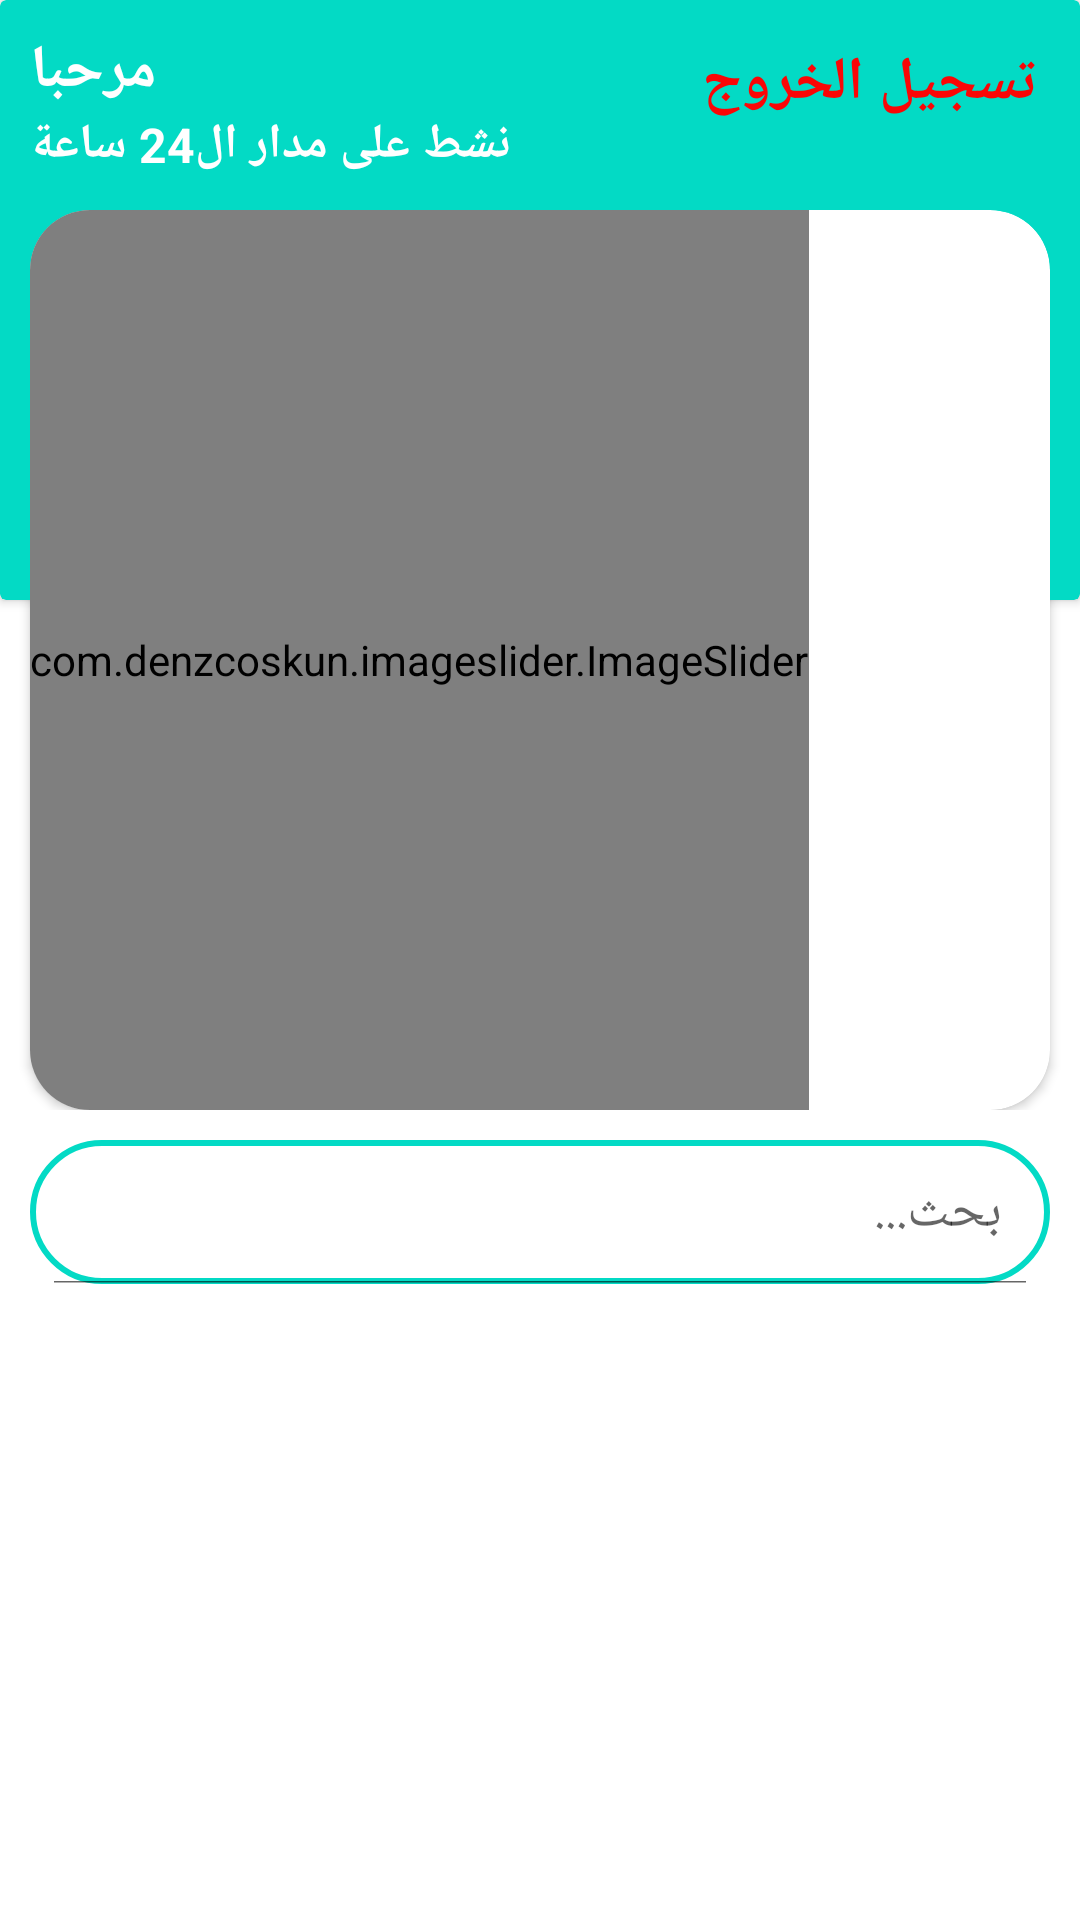

The Android layout XML behind this screen, and the referenced resources:
<!-- AndroidManifest.xml: application theme Theme.PalliativeMedicine -->
<!-- res/layout/fragment_home.xml -->
<?xml version="1.0" encoding="utf-8"?>
<androidx.constraintlayout.widget.ConstraintLayout xmlns:android="http://schemas.android.com/apk/res/android"
    xmlns:app="http://schemas.android.com/apk/res-auto"
    xmlns:tools="http://schemas.android.com/tools"
    android:layout_width="match_parent"
    android:layout_height="match_parent"
    tools:context=".ui.home.HomeFragment">

    <LinearLayout
        android:layout_width="match_parent"
        android:layout_height="match_parent"
        android:layout_below="@id/search"
        android:orientation="vertical"
        app:layout_constraintBottom_toBottomOf="parent"
        app:layout_constraintTop_toTopOf="parent"
        tools:ignore="NotSibling">

        <androidx.constraintlayout.widget.ConstraintLayout
            android:layout_width="match_parent"
            android:layout_height="wrap_content">

            <androidx.cardview.widget.CardView
                android:id="@+id/cardView2"
                android:layout_width="match_parent"
                android:layout_height="200dp"
                android:backgroundTint="@color/teal_200"
                app:layout_constraintStart_toStartOf="parent"
                app:layout_constraintTop_toTopOf="parent">

                <androidx.appcompat.widget.LinearLayoutCompat
                    android:layout_width="match_parent"
                    android:layout_height="wrap_content">

                    <LinearLayout
                        android:layout_width="wrap_content"
                        android:layout_height="wrap_content"
                        android:layout_margin="10dp"
                        android:orientation="vertical">

                        <TextView
                            android:layout_width="wrap_content"
                            android:layout_height="wrap_content"
                            android:layout_margin="0dp"
                            android:layout_marginEnd="10dp"
                            android:layout_weight="1"
                            android:text="مرحبا"
                            android:textColor="@color/white"
                            android:textSize="20dp"
                            android:textStyle="bold" />

                        <TextView
                            android:layout_width="wrap_content"
                            android:layout_height="wrap_content"
                            android:layout_margin="0dp"
                            android:layout_marginEnd="10dp"

                            android:layout_weight="1"
                            android:gravity="center"
                            android:text="نشط على مدار ال24 ساعة"
                            android:textColor="@color/white"
                            android:textSize="16dp"
                            android:textStyle="bold" />
                    </LinearLayout>

                    <TextView
                        android:id="@+id/btnSignout"
                        android:layout_width="wrap_content"
                        android:layout_height="wrap_content"
                        android:layout_margin="10dp"
                        android:layout_weight="0.5"
                        android:gravity="start"
                        android:padding="4dp"
                        android:text="تسجيل الخروج"
                        android:textColor="#FA0606"
                        android:textSize="20dp"
                        android:textStyle="bold" />
                </androidx.appcompat.widget.LinearLayoutCompat>
            </androidx.cardview.widget.CardView>

            <androidx.cardview.widget.CardView
                android:id="@+id/cardView"
                android:layout_width="match_parent"
                android:layout_height="wrap_content"
                android:layout_marginTop="70dp"
                android:layout_marginEnd="10dp"
                android:layout_marginStart="10dp"
                app:cardCornerRadius="20dp"
                app:cardElevation="2dp"
                app:layout_constraintEnd_toEndOf="parent"
                app:layout_constraintStart_toStartOf="parent"
                app:layout_constraintTop_toTopOf="parent">

                <com.denzcoskun.imageslider.ImageSlider
                    android:id="@+id/image_slider"
                    android:layout_width="wrap_content"
                    android:layout_height="300dp"
                    app:iss_auto_cycle="true"
                    app:iss_period="1500"
                    app:iss_delay="1500"
                    app:iss_text_align="CENTER"/>
            </androidx.cardview.widget.CardView>



        </androidx.constraintlayout.widget.ConstraintLayout>

        <SearchView
            android:id="@+id/search"
            android:layout_width="match_parent"
            android:layout_height="wrap_content"
            android:layout_margin="10sp"
            android:background="@drawable/lavender_border"
            android:closeIcon="@drawable/baseline_clear_24"
            android:focusable="false"
            android:iconifiedByDefault="false"
            android:queryHint="بحث..."
            android:searchHintIcon="@null"
            android:searchIcon="@drawable/baseline_search_24" />

        <androidx.recyclerview.widget.RecyclerView
            android:id="@+id/recyclerViewTopic"
            android:layout_width="match_parent"
            android:layout_height="wrap_content"
            android:layout_marginBottom="80dp" />

        <TextView
            android:id="@+id/textviewNonTopic"
            android:layout_marginTop="20sp"
            android:layout_width="match_parent"
            android:layout_height="wrap_content"
            android:text="لا يوجد مواضيع لعرضها هنا ......."
            android:textSize="24sp"
            android:textAlignment="center"
            android:visibility="gone"
            android:textStyle="bold" />

    </LinearLayout>


    <com.google.android.material.floatingactionbutton.FloatingActionButton
        android:id="@+id/fab"
        android:layout_width="wrap_content"
        android:layout_height="wrap_content"
        android:layout_gravity="bottom|end"
        android:layout_marginStart="20sp"
        android:layout_marginBottom="70dp"
        android:backgroundTint="#FFFFFF"
        android:contentDescription="TODO"
        android:visibility="gone"
        app:layout_constraintBottom_toBottomOf="parent"
        app:layout_constraintStart_toStartOf="parent"
        app:srcCompat="@drawable/add2" />

    <com.google.android.material.floatingactionbutton.FloatingActionButton
        android:id="@+id/fabAds"
        android:layout_width="wrap_content"
        android:layout_height="wrap_content"
        android:layout_gravity="bottom|end"
        android:layout_marginTop="80dp"
        android:layout_marginStart="30dp"
        android:layout_marginEnd="30dp"
        android:backgroundTint="#FFFFFF"
        android:contentDescription="TODO"
        android:visibility="gone"
        app:layout_constraintEnd_toEndOf="parent"
        app:layout_constraintTop_toTopOf="parent"
        app:srcCompat="@drawable/add" />

</androidx.constraintlayout.widget.ConstraintLayout>
<!-- resources referenced by this layout -->
<resources>
  <color name="teal_200">#FF03DAC5</color>
  <color name="white">#FFFFFFFF</color>
  <!-- drawable add: png bitmap (drawable, 32069 bytes) -->
  <!-- drawable add2: png bitmap (drawable, 15226 bytes) -->
  <!-- drawable lavender_border (drawable) -->
  <?xml version="1.0" encoding="utf-8"?>
  <shape xmlns:android="http://schemas.android.com/apk/res/android"
      android:shape="rectangle">
      <stroke
          android:width="2dp"
          android:color="@color/teal_200"/>
      <corners
          android:radius="30dp"/>
  </shape>
  <style name="Theme.PalliativeMedicine" parent="Theme.MaterialComponents.DayNight.NoActionBar">
          
          <item name="colorPrimary">#056960</item>
          <item name="colorPrimaryVariant">#5F5F5F</item>
          <item name="colorOnPrimary">@color/white</item>
          
          <item name="colorSecondary">@color/teal_200</item>
          <item name="colorSecondaryVariant">@color/teal_700</item>
          <item name="colorOnSecondary">@color/black</item>
          
          <item name="android:statusBarColor">?attr/colorPrimaryVariant</item>
          
      </style>
  <color name="teal_700">#FF018786</color>
  <color name="black">#FF000000</color>
</resources>
